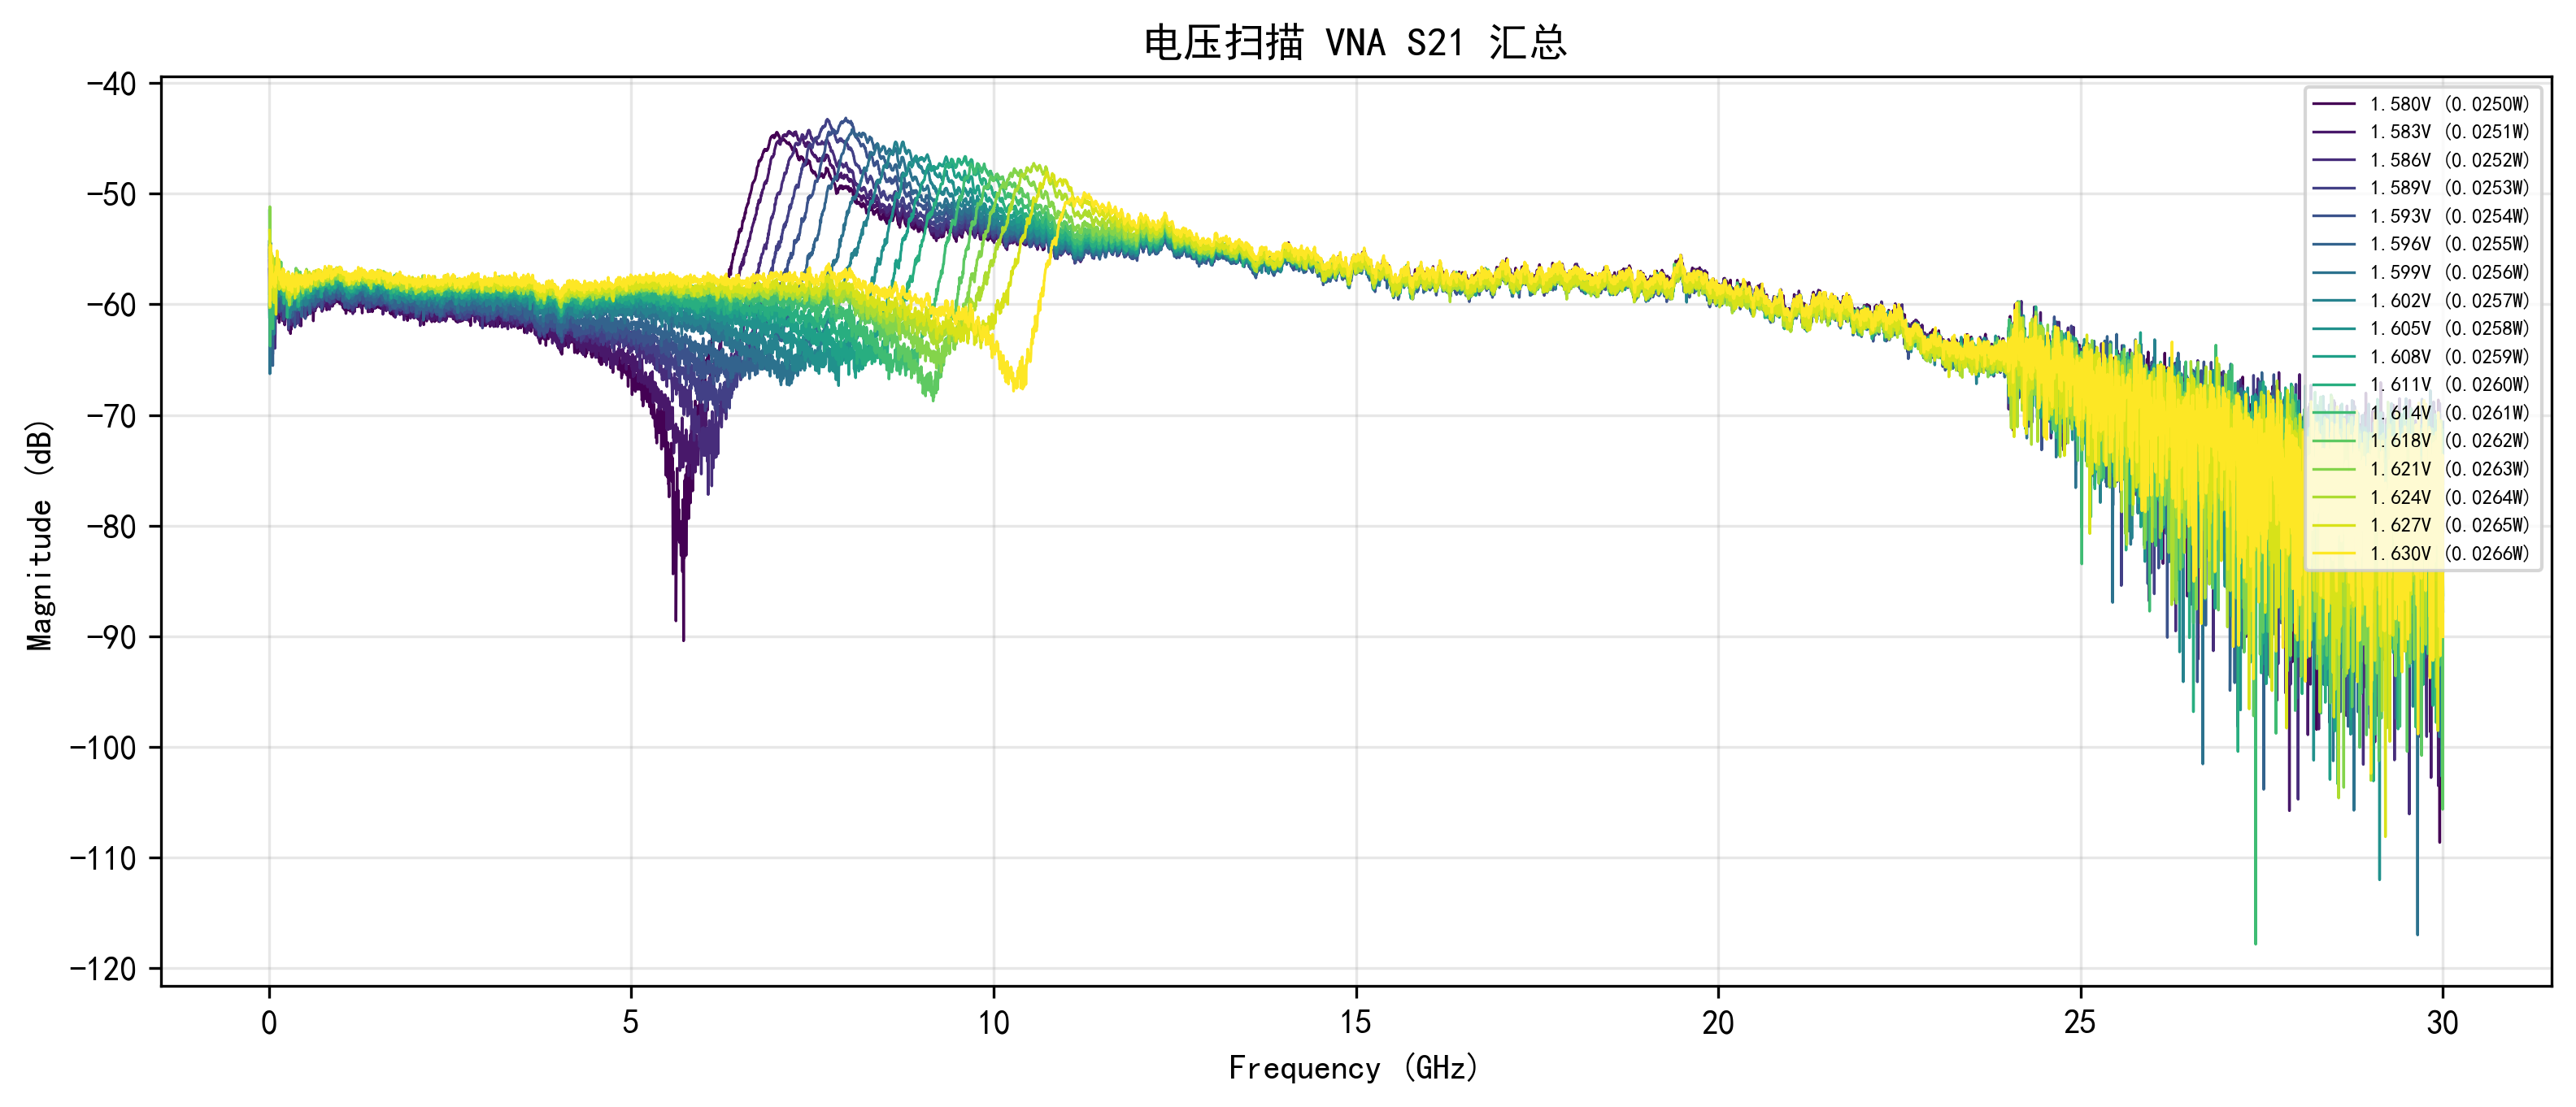

Values plotted in this chart, from the file beside it:
Voltage, Frequency_Hz, Magnitude_dB
1.580, 10000000, -55.09
1.580, 14998333, -60.15
1.580, 19996667, -60.3
1.580, 24995000, -58.62
1.580, 29993333, -61.49
1.580, 34991667, -57.19
1.580, 39990000, -60.17
1.580, 44988333, -58.05
1.580, 49986667, -59.15
1.580, 54985000, -60.26
1.580, 59983333, -61
1.580, 64981667, -58.09
1.580, 69980000, -59.08
1.580, 74978333, -60.37
1.580, 79976667, -59.35
1.580, 84975000, -61.97
1.580, 89973333, -60.06
1.580, 94971667, -57.69
1.580, 99970000, -59.88
1.580, 104968333, -59.06
1.580, 109966667, -59.9
1.580, 114965000, -59.44
1.580, 119963333, -60.55
1.580, 124961667, -59.9
1.580, 129960000, -58.15
1.580, 134958333, -59.49
1.580, 139956667, -59.28
1.580, 144955000, -61.64
1.580, 149953333, -58.84
1.580, 154951667, -59.39
1.580, 159950000, -59.35
1.580, 164948333, -60.49
1.580, 169946667, -60.5
1.580, 174945000, -60.36
1.580, 179943333, -59.42
1.580, 184941667, -60.74
1.580, 189940000, -61.5
1.580, 194938333, -60.38
1.580, 199936667, -60.52
1.580, 204935000, -60.48
1.580, 209933333, -60.49
1.580, 214931667, -61.35
1.580, 219930000, -61.86
1.580, 224928333, -60.1
1.580, 229926667, -59.55
1.580, 234925000, -60.64
1.580, 239923333, -60.03
1.580, 244921667, -59.98
1.580, 249920000, -60.56
1.580, 254918333, -59.94
1.580, 259916667, -60.32
1.580, 264915000, -59.61
1.580, 269913333, -60.86
1.580, 274911667, -62.18
1.580, 279910000, -60.94
1.580, 284908333, -61.71
1.580, 289906667, -61.07
1.580, 294905000, -60.48
1.580, 299903333, -62.65
1.580, 304901667, -60.49
... 101,957 more rows
